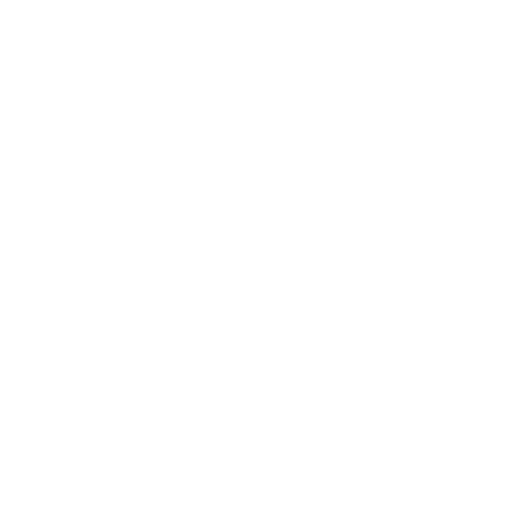
t = 0.00 s
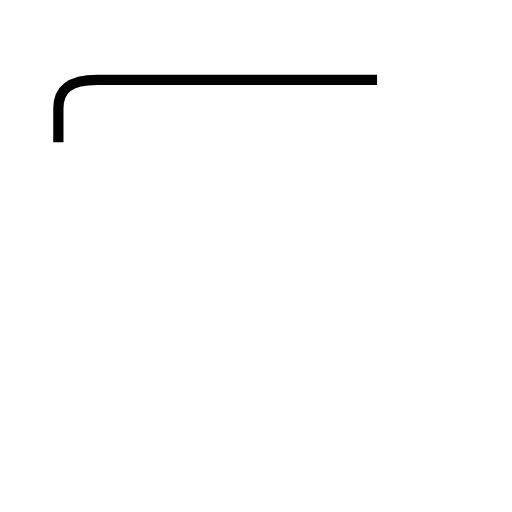
t = 1.08 s
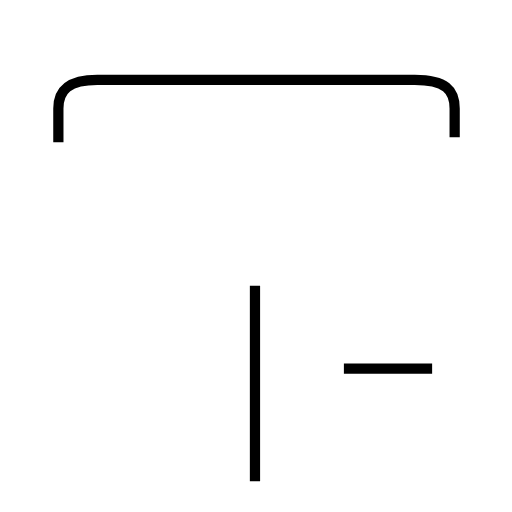
t = 2.27 s
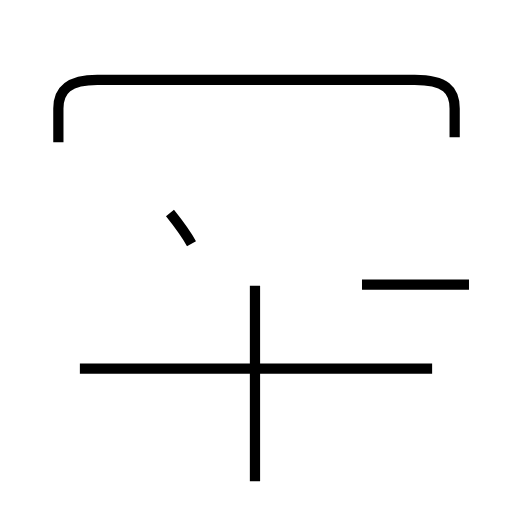
t = 3.47 s
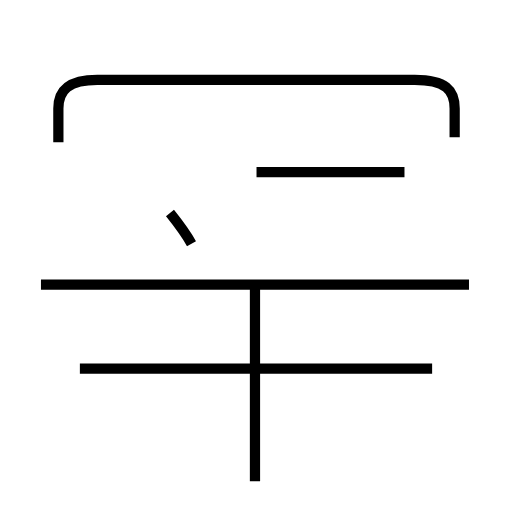
t = 4.84 s
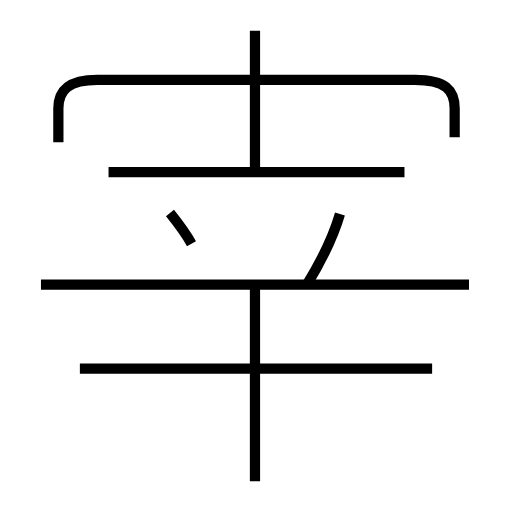
t = 5.93 s

The animated SVG that drew these frames (rendered in a browser with its animation timeline set to each time). Animation: 8 SMIL elements (animate=8); one cycle of 5.93 s.

<?xml version='1.0' encoding='utf-8'?>
<svg viewBox="0.0 -6.0 50.0 50.0" version="1.1" xmlns="http://www.w3.org/2000/svg"><rect x="-1000" y="-1000" width="2000" height="2000" stroke="white" fill="white" /><g style="fill:none;stroke:#000000;stroke-width:1"><path d="M 5.7 -30.1 L 5.7 -33.4 C 5.7 -35.2 6.7 -36.2 9.5 -36.2 L 40.5 -36.2 C 43.5 -36.2 44.4 -35.2 44.4 -33.4 L 44.4 -30.6 " transform="translate(0.0 38.0)" stroke-dasharray="48.05005614220909" stroke-dashoffset="48.05005614220909"><animate attributeName="stroke-dashoffset" from="48.05005614220909" to="0" dur="1.4415016842662725s" begin="0s; anim_end.end" fill="freeze" id="anim0" /></path><path d="M 24.9 3.0 L 24.9 -16.1 " transform="translate(0.0 38.0)" stroke-dasharray="19.1" stroke-dashoffset="19.1"><animate attributeName="stroke-dashoffset" from="19.1" to="0" dur="0.5730000000000001s" begin="anim0.end" fill="freeze" id="anim1" /></path><path d="M 42.2 -8.0 L 7.8 -8.0 " transform="translate(0.0 38.0)" stroke-dasharray="34.400000000000006" stroke-dashoffset="34.400000000000006"><animate attributeName="stroke-dashoffset" from="34.400000000000006" to="0" dur="1.032s" begin="anim1.end" fill="freeze" id="anim2" /></path><path d="M 18.7 -20.2 C 18.1 -21.3 17.4 -22.2 16.6 -23.2 " transform="translate(0.0 38.0)" stroke-dasharray="3.667118214620142" stroke-dashoffset="3.667118214620142"><animate attributeName="stroke-dashoffset" from="3.667118214620142" to="0" dur="0.11001354643860425s" begin="anim2.end" fill="freeze" id="anim3" /></path><path d="M 45.8 -16.2 L 4.0 -16.2 " transform="translate(0.0 38.0)" stroke-dasharray="41.8" stroke-dashoffset="41.8"><animate attributeName="stroke-dashoffset" from="41.8" to="0" dur="1.2539999999999998s" begin="anim3.end" fill="freeze" id="anim4" /></path><path d="M 39.5 -27.2 L 10.6 -27.2 " transform="translate(0.0 38.0)" stroke-dasharray="28.9" stroke-dashoffset="28.9"><animate attributeName="stroke-dashoffset" from="28.9" to="0" dur="0.8669999999999999s" begin="anim4.end" fill="freeze" id="anim5" /></path><path d="M 29.9 -16.1 C 31.2 -18.2 32.4 -20.4 33.2 -23.1 " transform="translate(0.0 38.0)" stroke-dasharray="7.763379260360285" stroke-dashoffset="7.763379260360285"><animate attributeName="stroke-dashoffset" from="7.763379260360285" to="0" dur="0.23290137781080855s" begin="anim5.end" fill="freeze" id="anim6" /></path><path d="M 24.9 -27.1 L 24.9 -41.0" transform="translate(0.0 38.0)" stroke-dasharray="13.899999999999999" stroke-dashoffset="13.899999999999999"><animate attributeName="stroke-dashoffset" from="13.899999999999999" to="0" dur="0.4169999999999999s" begin="anim6.end" fill="freeze" id="anim_end" /></path></g></svg>
